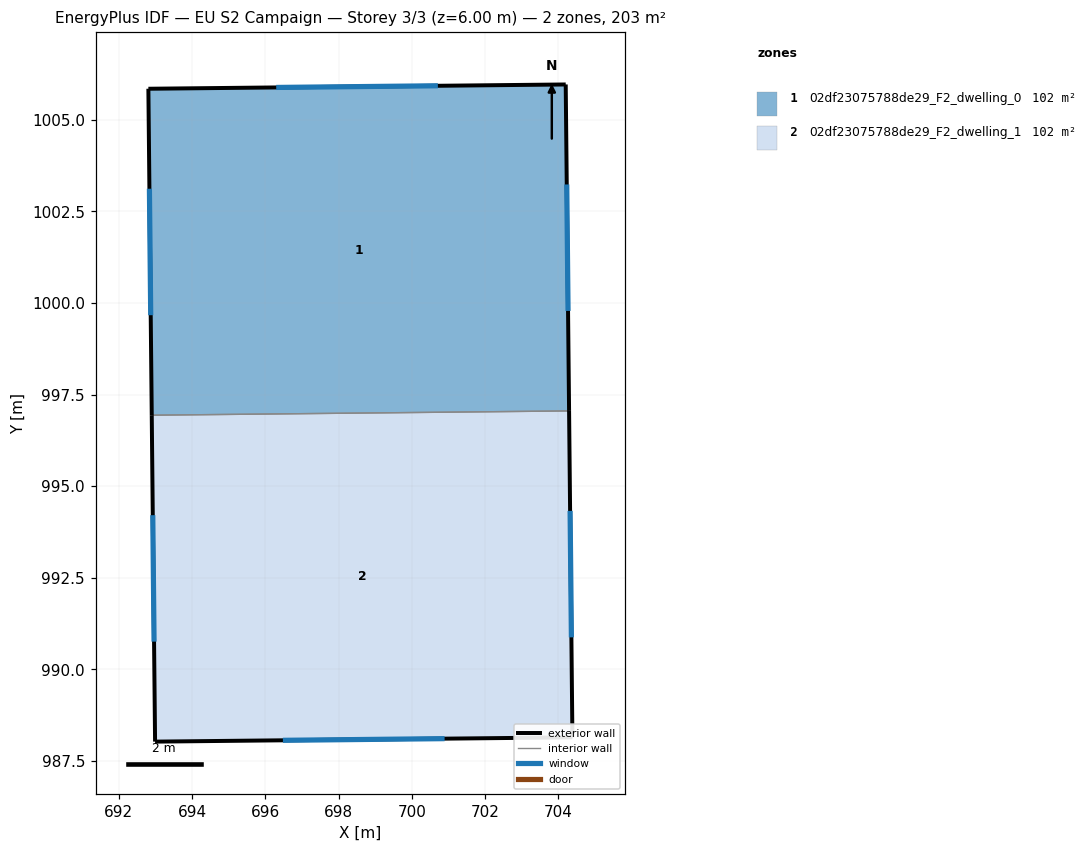
=== STOREY PLAN SPEC (per zone: floor XY polygon, exterior-wall plan segments, windows/doors) ===
zone 1: 02df23075788de29_F2_dwelling_0  (101.5 m²)
  floor: (704.20, 1005.96) (704.29, 997.05) (692.90, 996.93) (692.81, 1005.85)
  exterior wall: (704.29, 997.05) – (704.20, 1005.96)  [8.9 m]
    window: (704.26, 999.78) – (704.23, 1003.23)  [4.0 m²]
  exterior wall: (692.81, 1005.85) – (692.90, 996.93)  [8.9 m]
    window: (692.84, 1003.12) – (692.87, 999.66)  [4.0 m²]
  exterior wall: (704.20, 1005.96) – (692.81, 1005.85)  [11.4 m]
    window: (700.71, 1005.93) – (696.30, 1005.88)  [5.1 m²]
  interior walls: 1
zone 2: 02df23075788de29_F2_dwelling_1  (101.5 m²)
  floor: (704.29, 997.05) (704.38, 988.14) (692.99, 988.02) (692.90, 996.93)
  exterior wall: (692.90, 996.93) – (692.99, 988.02)  [8.9 m]
    window: (692.93, 994.21) – (692.96, 990.75)  [4.0 m²]
  exterior wall: (704.38, 988.14) – (704.29, 997.05)  [8.9 m]
    window: (704.36, 990.87) – (704.32, 994.32)  [4.0 m²]
  exterior wall: (692.99, 988.02) – (704.38, 988.14)  [11.4 m]
    window: (696.48, 988.06) – (700.89, 988.11)  [5.1 m²]
  interior walls: 1

=== DERIVED (storey summary) ===
Building: EU S2 Campaign
Storey: 3 of 3  (floor level z = 6.00 m)
Storey gross floor area: 203.1 m²
Zones on this storey: 2
  - 02df23075788de29_F2_dwelling_0: floor 101.5 m²; exterior wall 29.2 m (87.7 m²); 3 window(s) 13.2 m²; WWR 15.0%
  - 02df23075788de29_F2_dwelling_1: floor 101.5 m²; exterior wall 29.2 m (87.6 m²); 3 window(s) 13.2 m²; WWR 15.0%
Zone adjacency (shared interzone walls):
  - 02df23075788de29_F2_dwelling_0 ↔ 02df23075788de29_F2_dwelling_1